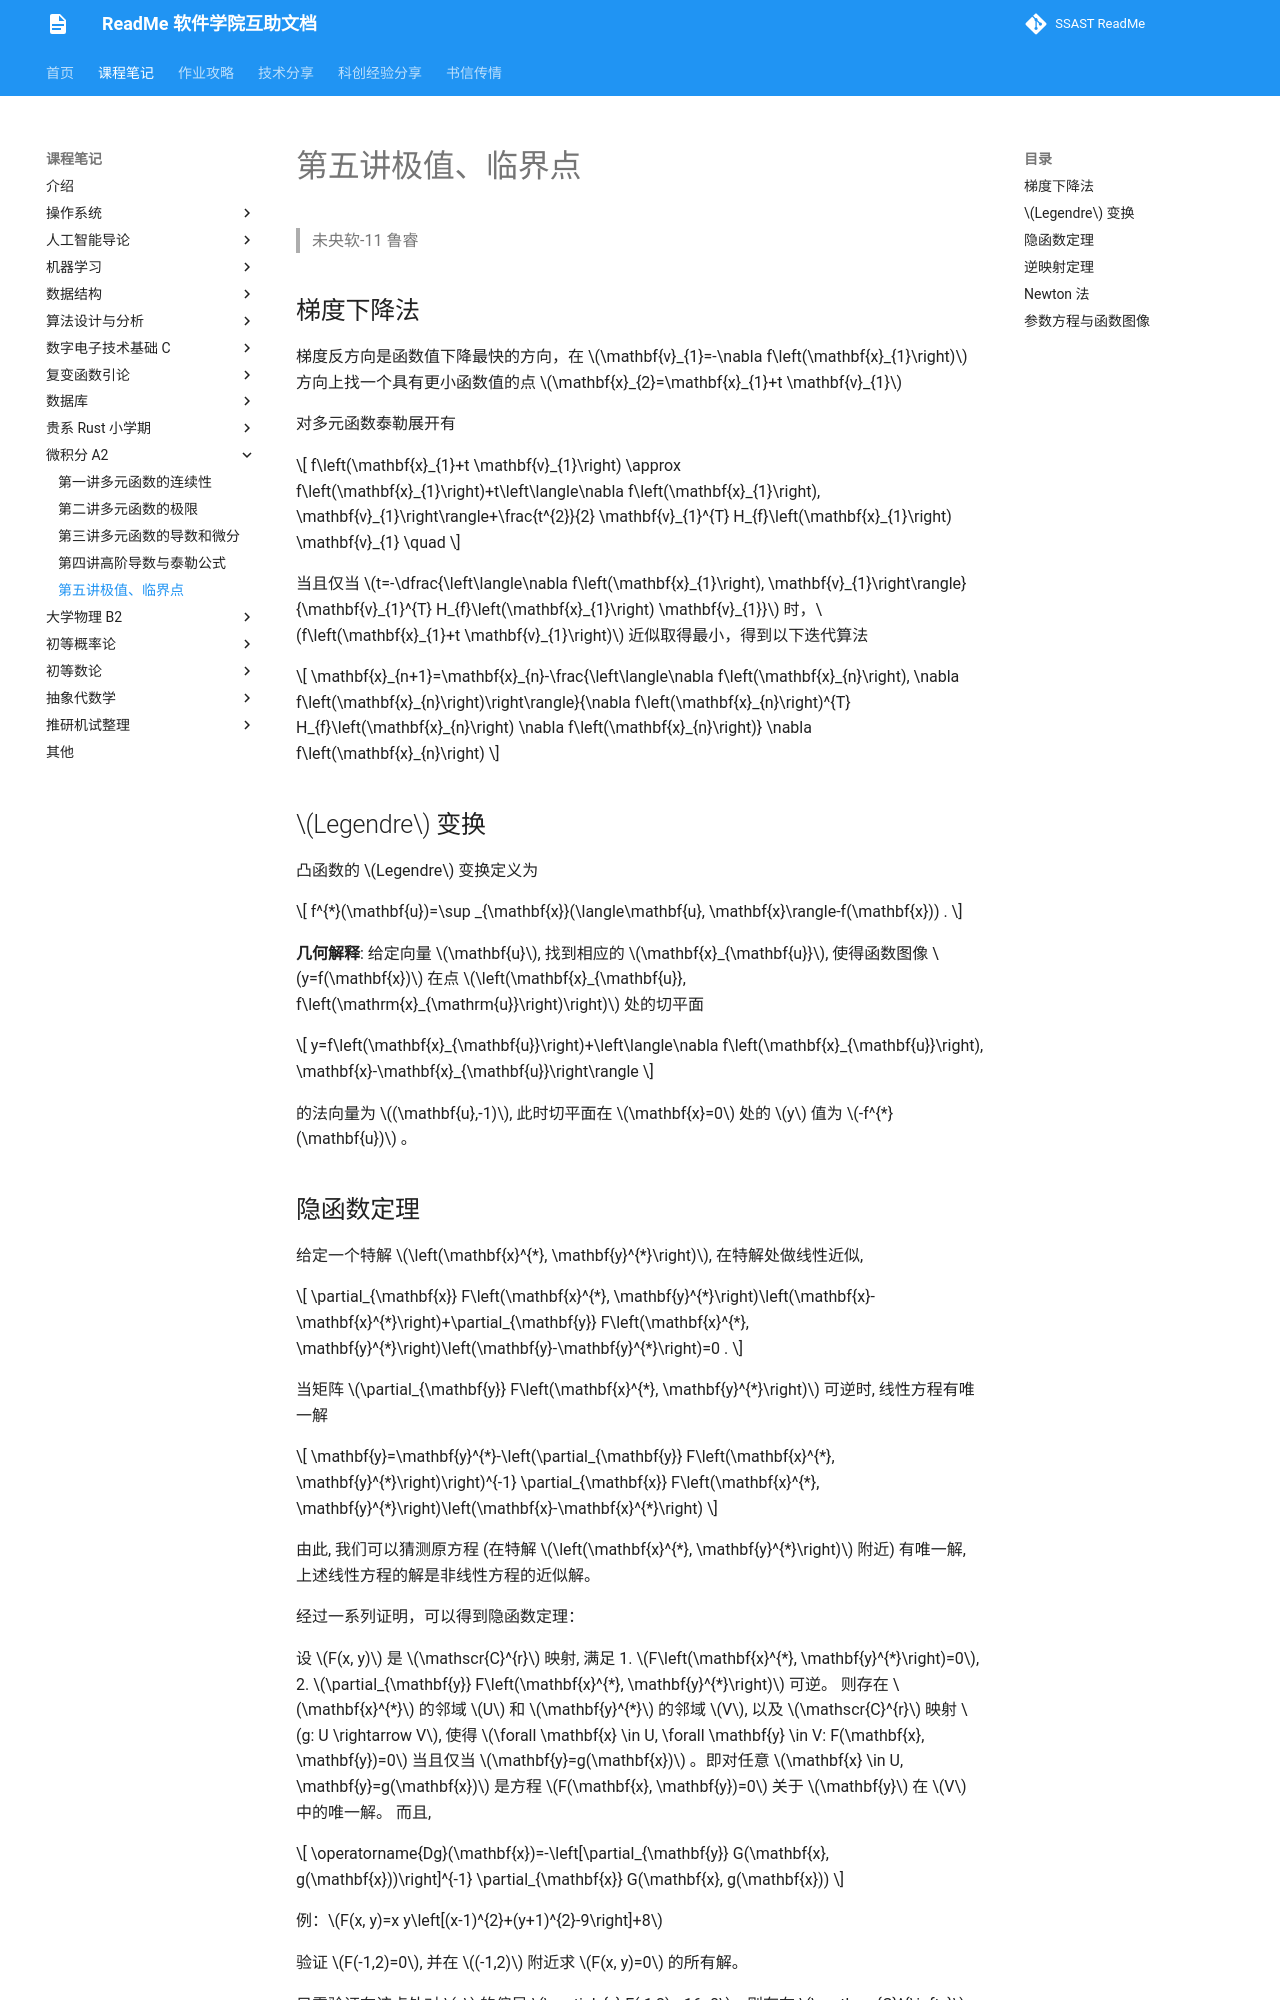

repository: ssast-readme/ssast-readme.github.io · page: note/calculus/A2L5/index.html · generator: mkdocs

> 未央软-11  鲁睿


## 梯度下降法

梯度反方向是函数值下降最快的方向，在 $\mathbf{v}_{1}=-\nabla f\left(\mathbf{x}_{1}\right)$ 方向上找一个具有更小函数值的点 $\mathbf{x}_{2}=\mathbf{x}_{1}+t \mathbf{v}_{1}$

对多元函数泰勒展开有

$$
f\left(\mathbf{x}_{1}+t \mathbf{v}_{1}\right) \approx f\left(\mathbf{x}_{1}\right)+t\left\langle\nabla f\left(\mathbf{x}_{1}\right), \mathbf{v}_{1}\right\rangle+\frac{t^{2}}{2} \mathbf{v}_{1}^{T} H_{f}\left(\mathbf{x}_{1}\right) \mathbf{v}_{1} \quad
$$

当且仅当 $t=-\dfrac{\left\langle\nabla f\left(\mathbf{x}_{1}\right), \mathbf{v}_{1}\right\rangle}{\mathbf{v}_{1}^{T} H_{f}\left(\mathbf{x}_{1}\right) \mathbf{v}_{1}}$ 时，$f\left(\mathbf{x}_{1}+t \mathbf{v}_{1}\right)$ 近似取得最小，得到以下迭代算法

$$
\mathbf{x}_{n+1}=\mathbf{x}_{n}-\frac{\left\langle\nabla f\left(\mathbf{x}_{n}\right), \nabla f\left(\mathbf{x}_{n}\right)\right\rangle}{\nabla f\left(\mathbf{x}_{n}\right)^{T} H_{f}\left(\mathbf{x}_{n}\right) \nabla f\left(\mathbf{x}_{n}\right)} \nabla f\left(\mathbf{x}_{n}\right)
$$

## $Legendre$ 变换

凸函数的 $Legendre$ 变换定义为 

$$
f^{*}(\mathbf{u})=\sup _{\mathbf{x}}(\langle\mathbf{u}, \mathbf{x}\rangle-f(\mathbf{x})) .
$$

**几何解释**:  给定向量 $\mathbf{u}$, 找到相应的 $\mathbf{x}_{\mathbf{u}}$, 使得函数图像 $y=f(\mathbf{x})$ 在点 $\left(\mathbf{x}_{\mathbf{u}}, f\left(\mathrm{x}_{\mathrm{u}}\right)\right)$ 处的切平面

$$
y=f\left(\mathbf{x}_{\mathbf{u}}\right)+\left\langle\nabla f\left(\mathbf{x}_{\mathbf{u}}\right), \mathbf{x}-\mathbf{x}_{\mathbf{u}}\right\rangle
$$

的法向量为 $(\mathbf{u},-1)$, 此时切平面在 $\mathbf{x}=0$ 处的 $y$ 值为 $-f^{*}(\mathbf{u})$ 。
